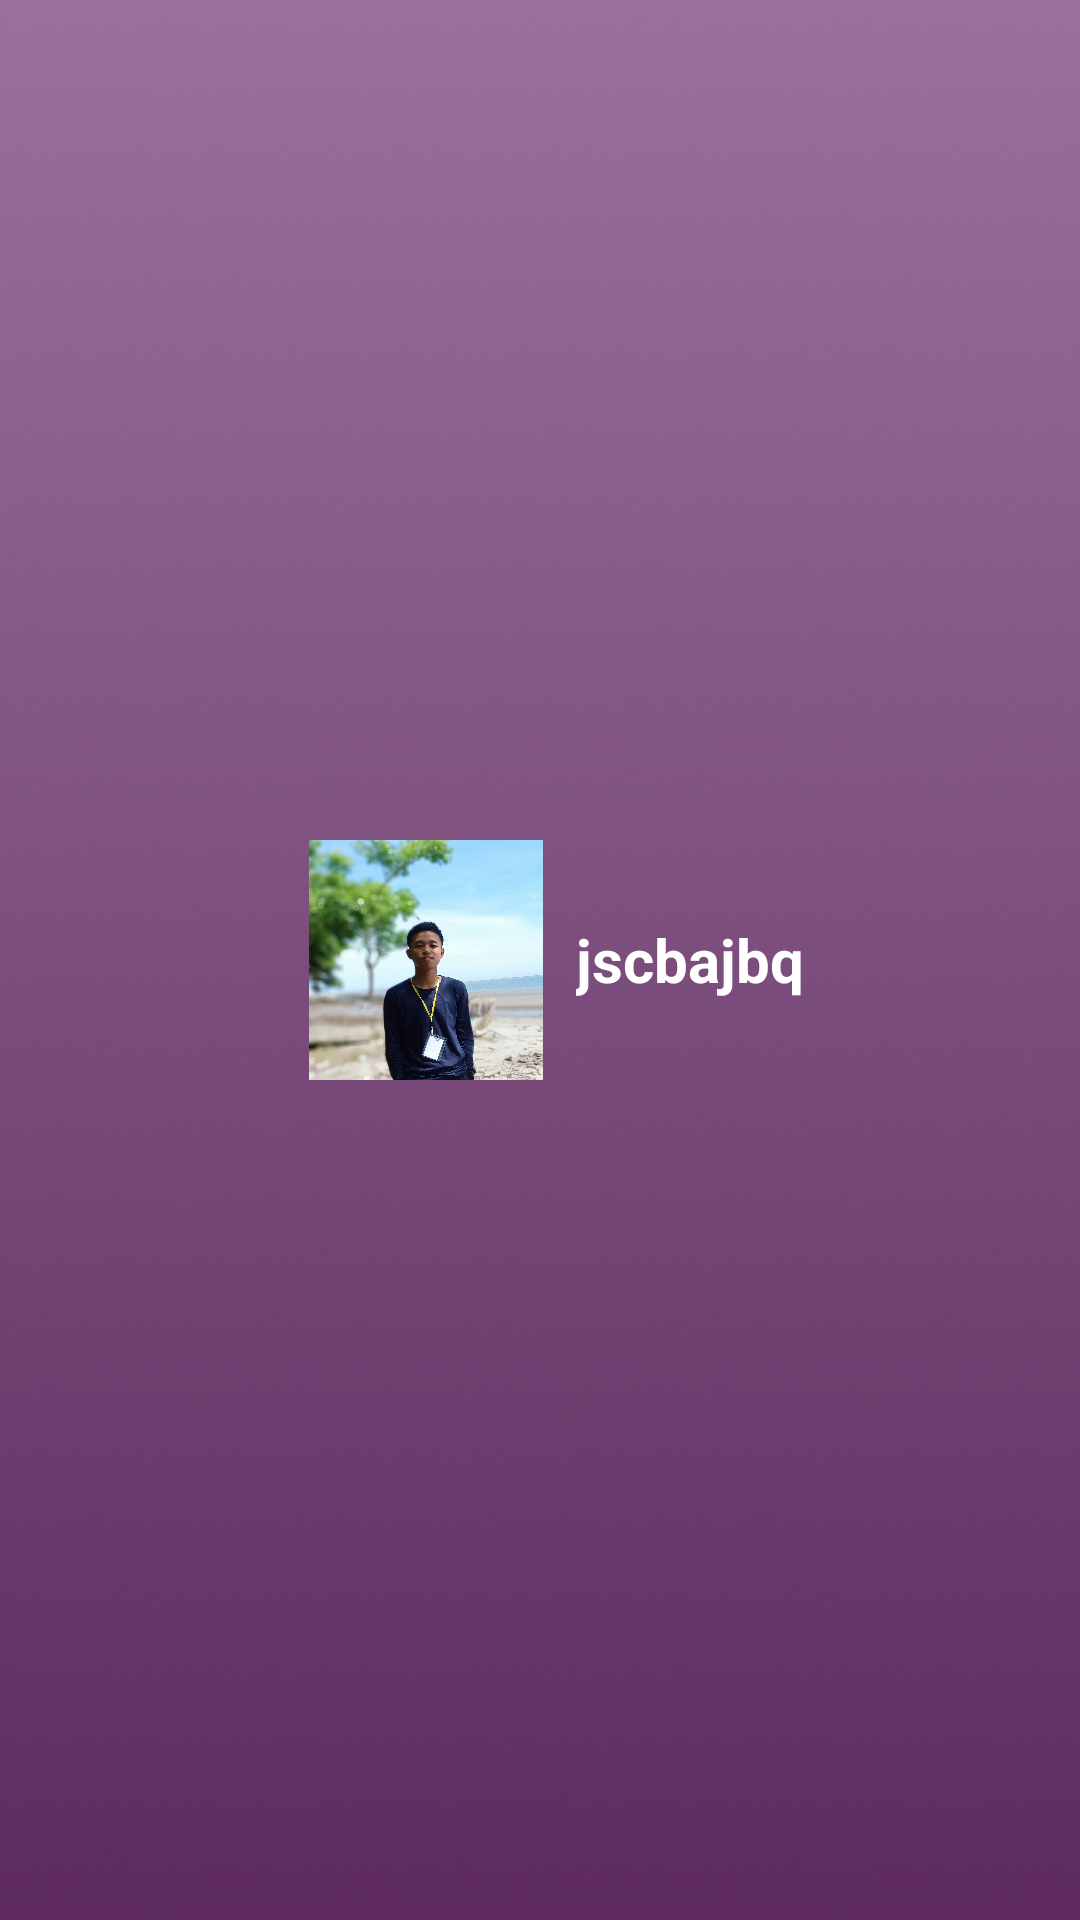

This screen was rendered from an Android layout file. Write that file and the resources it references.
<!-- AndroidManifest.xml: application theme Theme.DilMusic -->
<!-- res/layout/menu.xml -->
<?xml version="1.0" encoding="utf-8"?>
<RelativeLayout
    xmlns:android="http://schemas.android.com/apk/res/android"
    android:layout_width="match_parent"
    android:layout_height="match_parent"
    android:padding="10dp"
    android:gravity="center"
    android:orientation="horizontal"
    android:background="@drawable/bgds2">

    <LinearLayout
        android:gravity="center"
        android:layout_width="match_parent"
        android:layout_height="wrap_content">

        <ImageView
            android:src="@drawable/icon_2"
            android:id="@+id/icon"
            android:layout_width="100dp"
            android:layout_height="100dp"
            android:padding="10dp"/>

        <TextView
            android:text="jscbajbq"
            android:layout_width="wrap_content"
            android:layout_height="wrap_content"
            android:id="@+id/text"
            android:layout_gravity="center"
            android:textStyle="bold"
            android:textColor="@color/white"
            android:textSize="20sp"/>

        </LinearLayout>



</RelativeLayout>
<!-- resources referenced by this layout -->
<resources>
  <color name="white">#FFFFFFFF</color>
  <!-- drawable bgds2: png bitmap (drawable-v24, 157905 bytes) -->
  <!-- drawable icon_2: jpg bitmap (drawable-v24, 425574 bytes) -->
  <style name="Theme.DilMusic" parent="Theme.MaterialComponents.DayNight.NoActionBar">
          
          <item name="colorPrimary">@color/button</item>
          <item name="colorPrimaryVariant">@color/purple_700</item>
          <item name="colorOnPrimary">@color/white</item>
          
          <item name="colorSecondary">@color/teal_200</item>
          <item name="colorSecondaryVariant">@color/teal_700</item>
          <item name="colorOnSecondary">@color/black</item>
          
          <item name="android:statusBarColor" tools:targetApi="l">?attr/colorPrimaryVariant</item>
          
      </style>
  <color name="button">#14CC48</color>
  <color name="purple_700">#FF3700B3</color>
  <color name="teal_200">#FF03DAC5</color>
  <color name="teal_700">#FF018786</color>
  <color name="black">#FF000000</color>
</resources>
